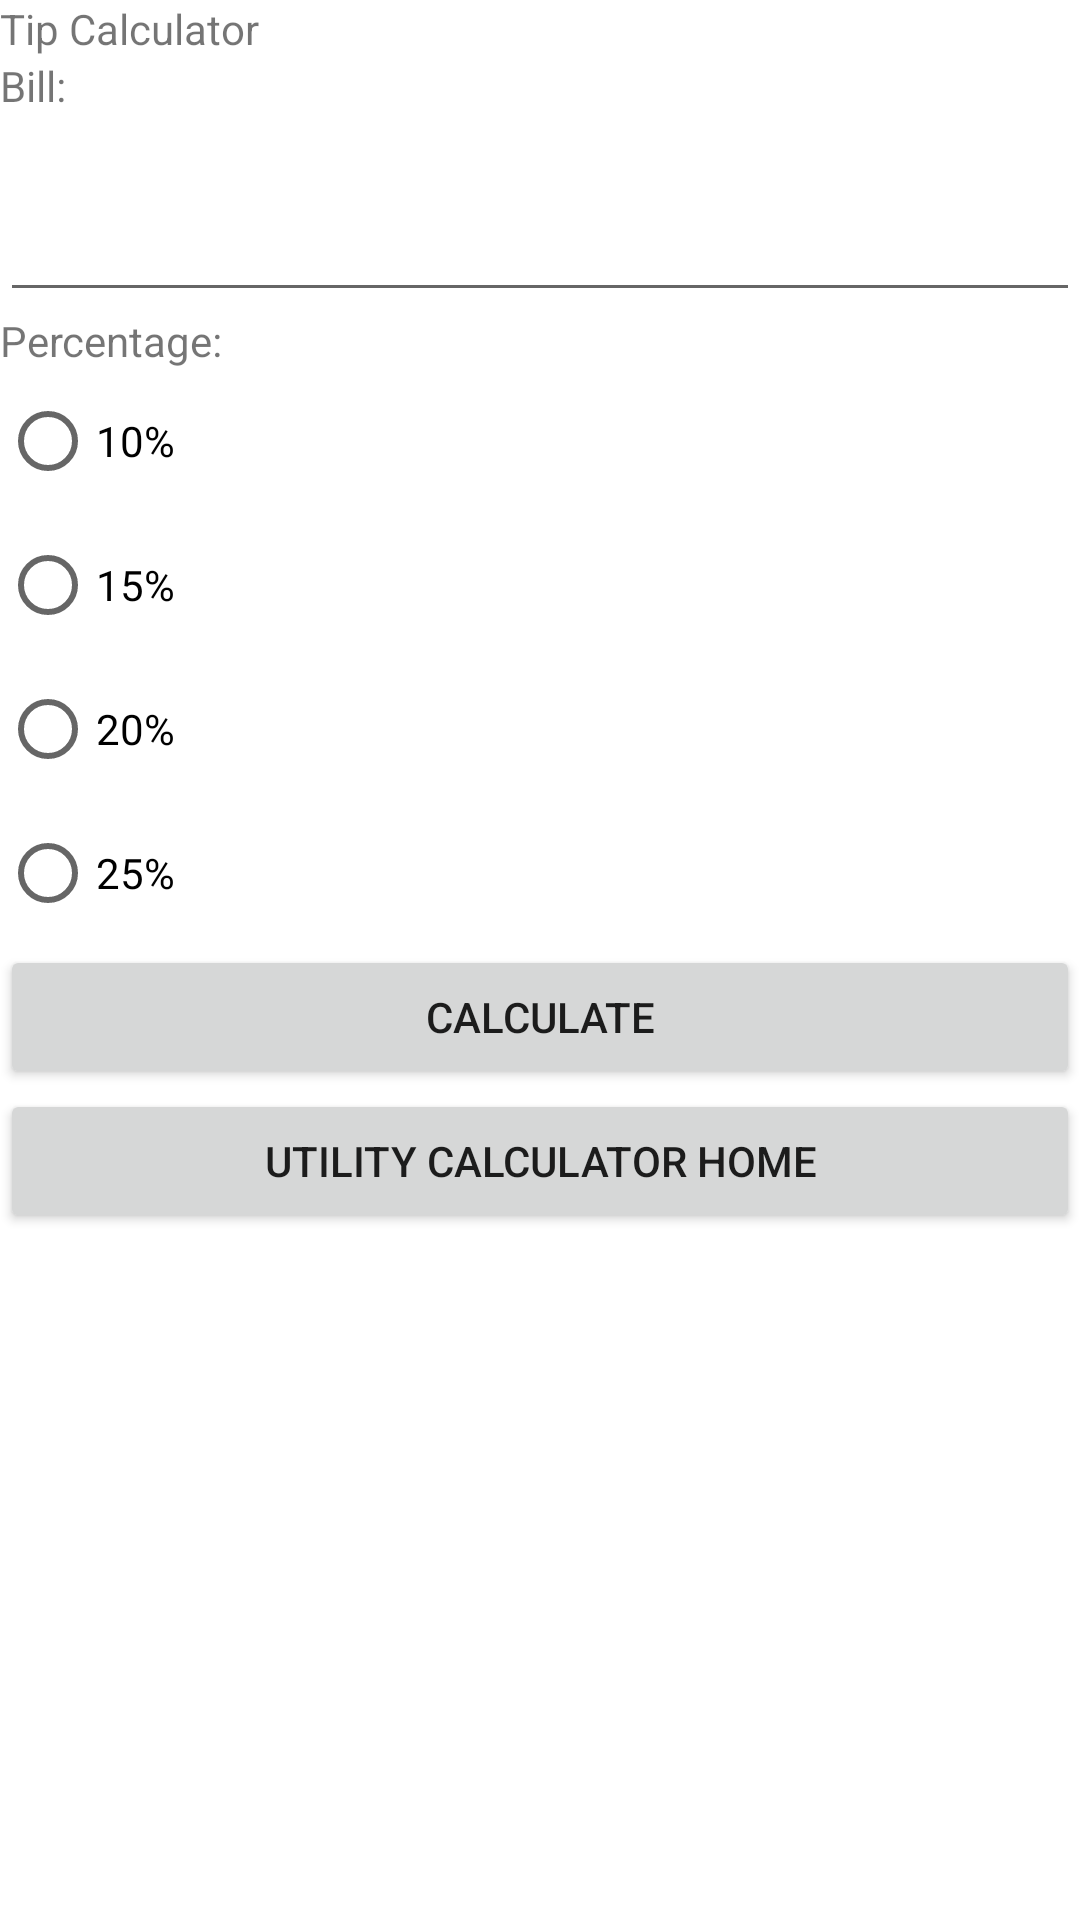

This screen was rendered from an Android layout file. Write that file and the resources it references.
<!-- AndroidManifest.xml: application theme Theme.UtilityCalculatorApp -->
<!-- res/layout/activity_tip_calculator.xml -->
<?xml version="1.0" encoding="utf-8"?>
<androidx.constraintlayout.widget.ConstraintLayout xmlns:android="http://schemas.android.com/apk/res/android"
    xmlns:app="http://schemas.android.com/apk/res-auto"
    xmlns:tools="http://schemas.android.com/tools"
    android:layout_width="match_parent"
    android:layout_height="match_parent"
    tools:context=".TipCalculatorActivity">

    <LinearLayout
        android:layout_width="match_parent"
        android:layout_height="match_parent"
        android:orientation="vertical">

        <TextView
            android:id="@+id/textView2"
            android:layout_width="match_parent"
            android:layout_height="wrap_content"
            android:text="@string/tip_name" />

        <TextView
            android:id="@+id/textView5"
            android:layout_width="match_parent"
            android:layout_height="wrap_content"
            android:text="@string/tip_entry_1" />

        <EditText
            android:id="@+id/editable_bill"
            android:layout_width="match_parent"
            android:layout_height="66dp"
            android:ems="10"
            android:inputType="text" />

        <TextView
            android:id="@+id/textView6"
            android:layout_width="match_parent"
            android:layout_height="wrap_content"
            android:text="@string/tip_entry_2" />

        <RadioGroup
            android:id="@+id/Percentage_Radio_Group"
            android:layout_width="match_parent"
            android:layout_height="wrap_content">

            <RadioButton
                android:id="@+id/radioButton"
                android:layout_width="match_parent"
                android:layout_height="wrap_content"
                android:text="@string/TenPercent" />

            <RadioButton
                android:id="@+id/radioButton2"
                android:layout_width="match_parent"
                android:layout_height="wrap_content"
                android:text="@string/FifteenPercent" />

            <RadioButton
                android:id="@+id/radioButton3"
                android:layout_width="match_parent"
                android:layout_height="wrap_content"
                android:text="@string/TwentyPercent" />

            <RadioButton
                android:id="@+id/radioButton4"
                android:layout_width="match_parent"
                android:layout_height="wrap_content"
                android:text="@string/TwentyFivePercent" />

        </RadioGroup>

        <Button
            android:id="@+id/button3"
            android:layout_width="match_parent"
            android:layout_height="wrap_content"
            android:onClick="calculateTipClick"
            android:text="@string/Calculate" />

        <Button
            android:id="@+id/home_button"
            android:layout_width="match_parent"
            android:layout_height="wrap_content"
            android:text="@string/base_name" />

    </LinearLayout>
</androidx.constraintlayout.widget.ConstraintLayout>
<!-- resources referenced by this layout -->
<resources>
  <string name="Calculate">Calculate</string>
  <string name="FifteenPercent">15%</string>
  <string name="TenPercent">10%</string>
  <string name="TwentyFivePercent">25%</string>
  <string name="TwentyPercent">20%</string>
  <string name="base_name">Utility Calculator Home</string>
  <string name="tip_entry_1">Bill:</string>
  <string name="tip_entry_2">Percentage:</string>
  <string name="tip_name">Tip Calculator</string>
  <style name="Theme.UtilityCalculatorApp" parent="Theme.MaterialComponents.DayNight.DarkActionBar">
          
          <item name="colorPrimary">@color/purple_500</item>
          <item name="colorPrimaryVariant">@color/purple_700</item>
          <item name="colorOnPrimary">@color/white</item>
          
          <item name="colorSecondary">@color/teal_200</item>
          <item name="colorSecondaryVariant">@color/teal_700</item>
          <item name="colorOnSecondary">@color/black</item>
          
          <item name="android:statusBarColor">?attr/colorPrimaryVariant</item>
          
      </style>
  <!-- not gathered from this repository: default colours our renderer supplied (Android Studio template values) -->
  <color name="purple_500">#FF6200EE</color>
  <color name="purple_700">#FF3700B3</color>
  <color name="teal_200">#FF03DAC5</color>
  <color name="teal_700">#FF018786</color>
  <color name="black">#FF000000</color>
  <color name="white">#FFFFFFFF</color>
</resources>
